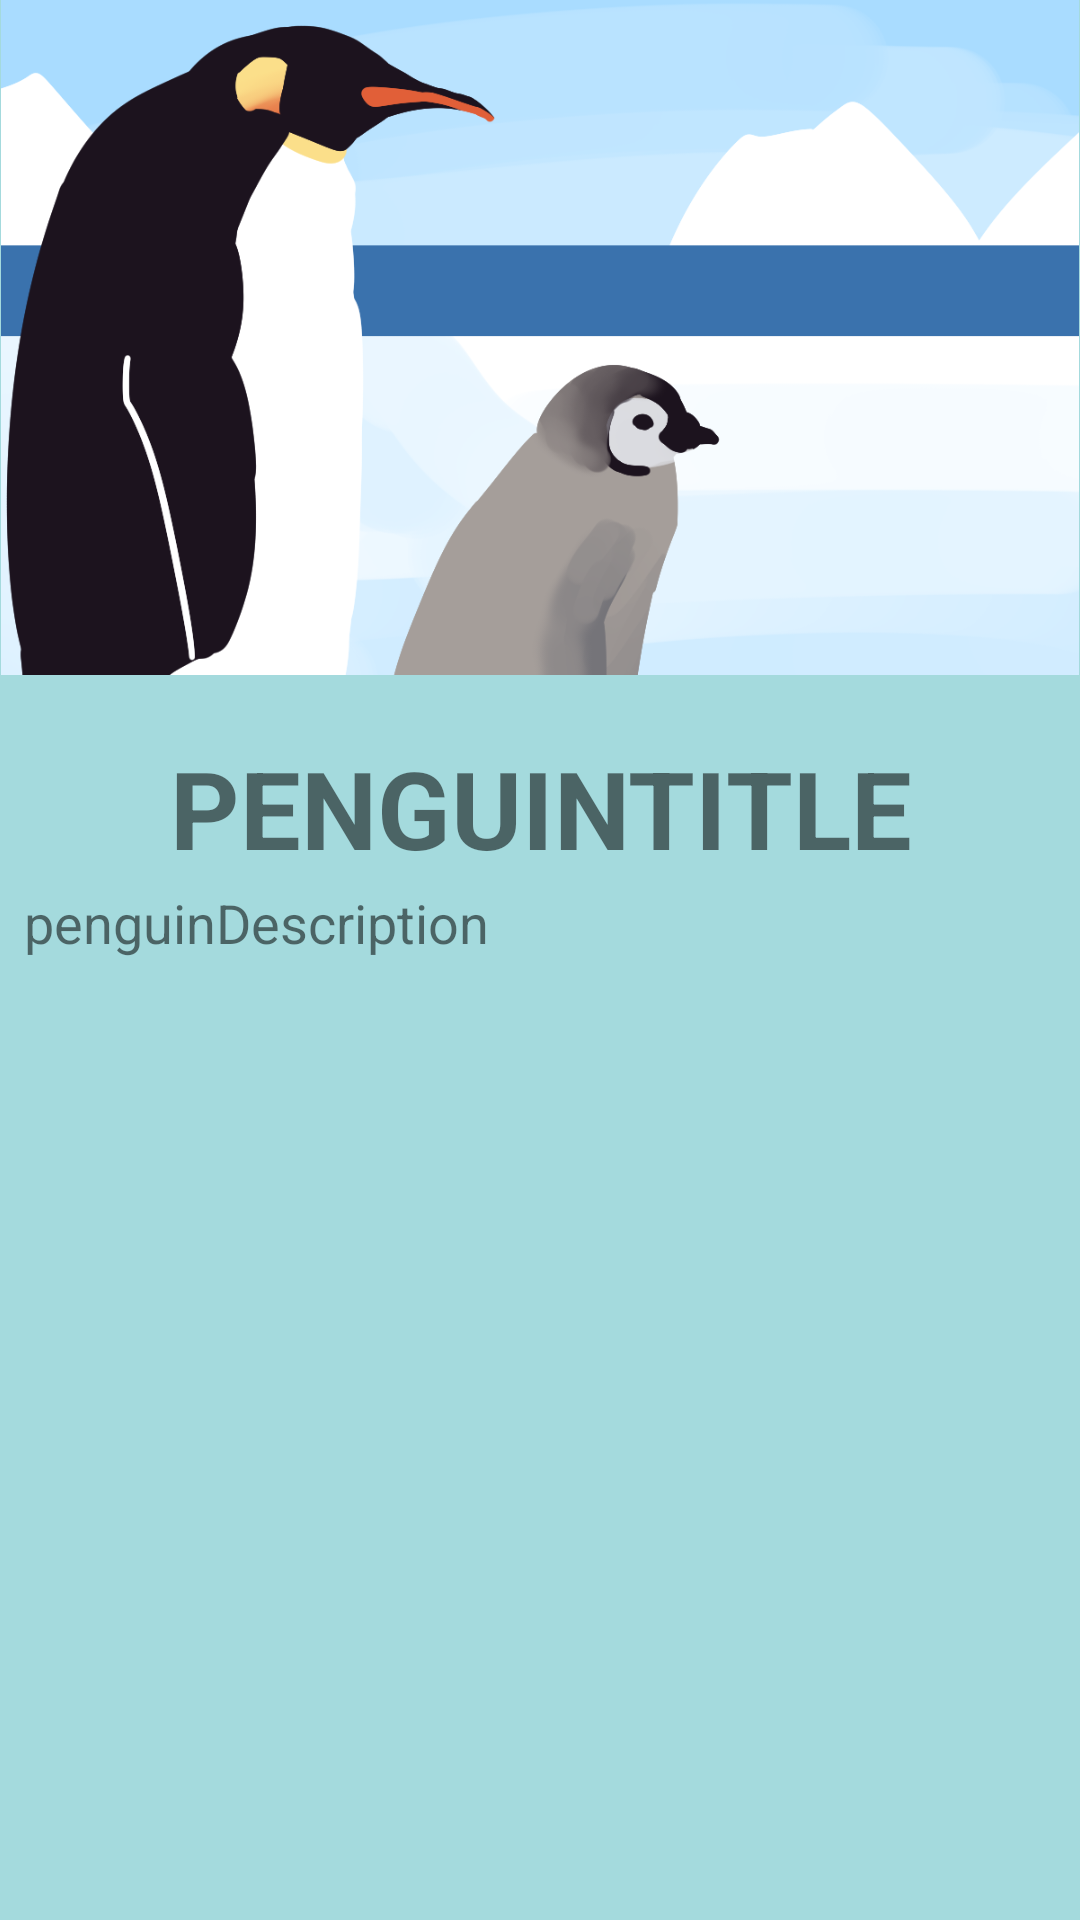

Write the Android layout XML for this screen, with the resource values it uses.
<!-- AndroidManifest.xml: fallback theme Theme.MaterialComponents.DayNight.NoActionBar -->
<!-- res/layout/penguin_details.xml -->
<?xml version="1.0" encoding="utf-8"?>
<RelativeLayout xmlns:android="http://schemas.android.com/apk/res/android"
    android:layout_width="match_parent"
    android:layout_height="match_parent"
    android:background="@color/background">

    <ImageView
        android:id="@+id/penguinPicture"
        android:layout_width="match_parent"
        android:layout_height="wrap_content"
        android:contentDescription="TODO"
        android:adjustViewBounds="true"
        android:src="@drawable/emperor_bg" />

    <TextView
        android:id="@+id/penguinTitle"
        android:layout_width="fill_parent"
        android:layout_height="wrap_content"
        android:layout_below="@+id/penguinPicture"
        android:layout_marginTop="20dp"
        android:text="penguinTitle"
        android:textAlignment="center"
        android:textAllCaps="true"
        android:textSize="36sp"
        android:textStyle="bold" />

    <TextView
        android:id="@+id/penguinDescription"
        android:layout_width="fill_parent"
        android:layout_height="wrap_content"
        android:layout_below="@+id/penguinTitle"
        android:layout_marginLeft="8dp"
        android:layout_marginTop="2dp"
        android:lineSpacingMultiplier="1.2"
        android:text="penguinDescription"
        android:textAlignment="viewStart"
        android:textSize="18sp" />


</RelativeLayout>
<!-- resources referenced by this layout -->
<resources>
  <color name="background">#A4DADD</color>
  <!-- drawable emperor_bg: png bitmap (drawable-v24, 91937 bytes) -->
</resources>
